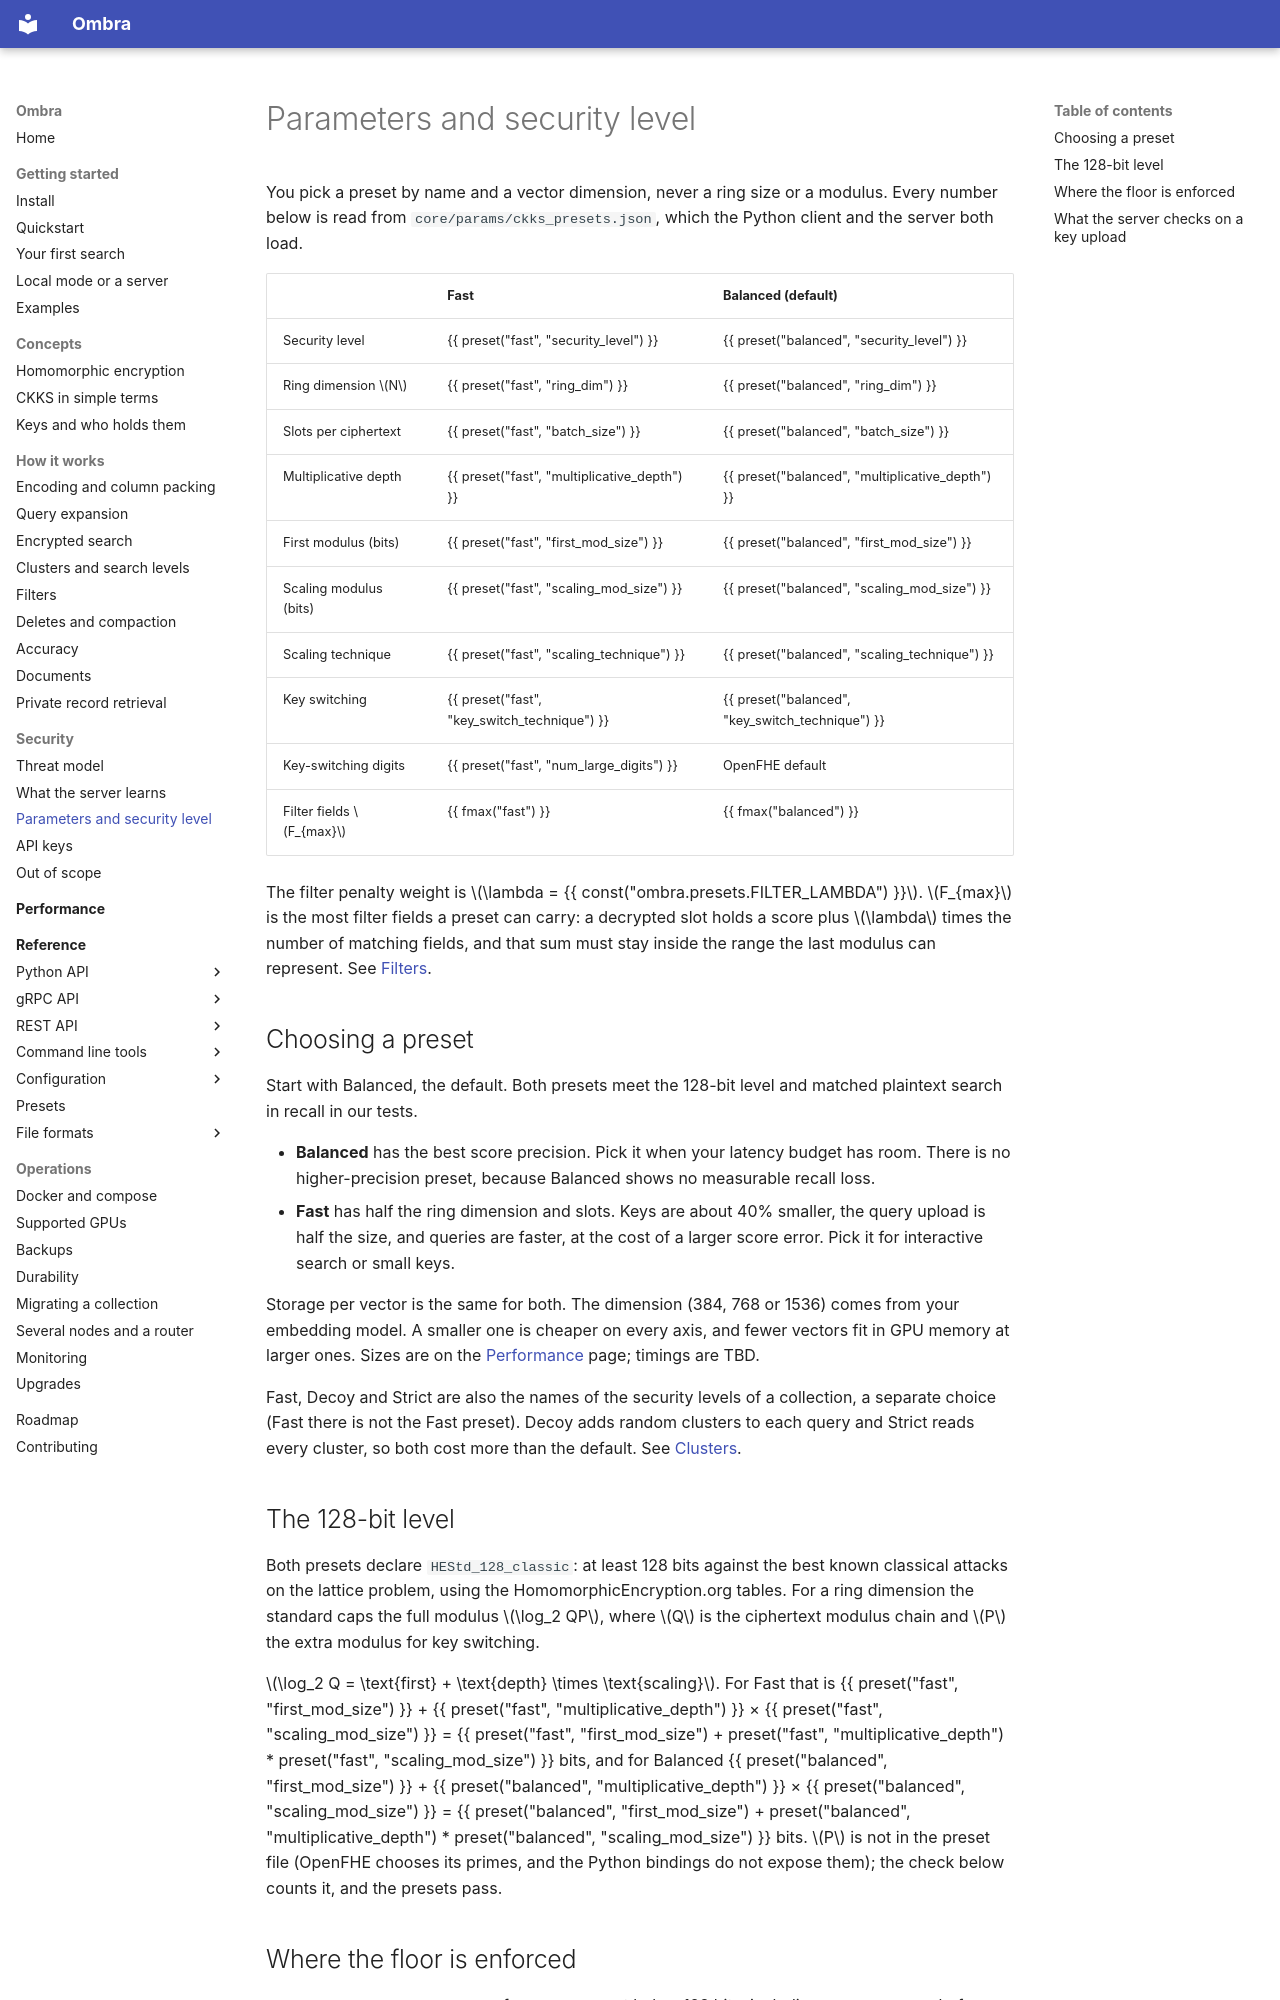

repository: erailabs/ombra · page: security/parameters/index.html · generator: mkdocs

# Parameters and security level

You pick a preset by name and a vector dimension, never a ring size or a modulus. Every number below is read from `core/params/ckks_presets.json`, which the Python client and the server both load.

| | Fast | Balanced (default) |
| --- | --- | --- |
| Security level | {{ preset("fast", "security_level") }} | {{ preset("balanced", "security_level") }} |
| Ring dimension $N$ | {{ preset("fast", "ring_dim") }} | {{ preset("balanced", "ring_dim") }} |
| Slots per ciphertext | {{ preset("fast", "batch_size") }} | {{ preset("balanced", "batch_size") }} |
| Multiplicative depth | {{ preset("fast", "multiplicative_depth") }} | {{ preset("balanced", "multiplicative_depth") }} |
| First modulus (bits) | {{ preset("fast", "first_mod_size") }} | {{ preset("balanced", "first_mod_size") }} |
| Scaling modulus (bits) | {{ preset("fast", "scaling_mod_size") }} | {{ preset("balanced", "scaling_mod_size") }} |
| Scaling technique | {{ preset("fast", "scaling_technique") }} | {{ preset("balanced", "scaling_technique") }} |
| Key switching | {{ preset("fast", "key_switch_technique") }} | {{ preset("balanced", "key_switch_technique") }} |
| Key-switching digits | {{ preset("fast", "num_large_digits") }} | OpenFHE default |
| Filter fields $F_{max}$ | {{ fmax("fast") }} | {{ fmax("balanced") }} |

The filter penalty weight is $\lambda = {{ const("ombra.presets.FILTER_LAMBDA") }}$. $F_{max}$ is the most filter fields a preset can carry: a decrypted slot holds a score plus $\lambda$ times the number of matching fields, and that sum must stay inside the range the last modulus can represent. See [Filters](../how-it-works/filters.md).

## Choosing a preset

Start with Balanced, the default. Both presets meet the 128-bit level and matched plaintext search in recall in our tests.

- **Balanced** has the best score precision. Pick it when your latency budget has room. There is no higher-precision preset, because Balanced shows no measurable recall loss.
- **Fast** has half the ring dimension and slots. Keys are about 40% smaller, the query upload is half the size, and queries are faster, at the cost of a larger score error. Pick it for interactive search or small keys.

Storage per vector is the same for both. The dimension (384, 768 or 1536) comes from your embedding model. A smaller one is cheaper on every axis, and fewer vectors fit in GPU memory at larger ones. Sizes are on the [Performance](../performance/index.md) page; timings are TBD.

Fast, Decoy and Strict are also the names of the security levels of a collection, a separate choice (Fast there is not the Fast preset). Decoy adds random clusters to each query and Strict reads every cluster, so both cost more than the default. See [Clusters](../how-it-works/clusters.md).

## The 128-bit level

Both presets declare `HEStd_128_classic`: at least 128 bits against the best known classical attacks on the lattice problem, using the HomomorphicEncryption.org tables. For a ring dimension the standard caps the full modulus $\log_2 QP$, where $Q$ is the ciphertext modulus chain and $P$ the extra modulus for key switching.

$\log_2 Q = \text{first} + \text{depth} \times \text{scaling}$. For Fast that is {{ preset("fast", "first_mod_size") }} + {{ preset("fast", "multiplicative_depth") }} × {{ preset("fast", "scaling_mod_size") }} = {{ preset("fast", "first_mod_size") + preset("fast", "multiplicative_depth") * preset("fast", "scaling_mod_size") }} bits, and for Balanced {{ preset("balanced", "first_mod_size") }} + {{ preset("balanced", "multiplicative_depth") }} × {{ preset("balanced", "scaling_mod_size") }} = {{ preset("balanced", "first_mod_size") + preset("balanced", "multiplicative_depth") * preset("balanced", "scaling_mod_size") }} bits. $P$ is not in the preset file (OpenFHE chooses its primes, and the Python bindings do not expose them); the check below counts it, and the presets pass.
